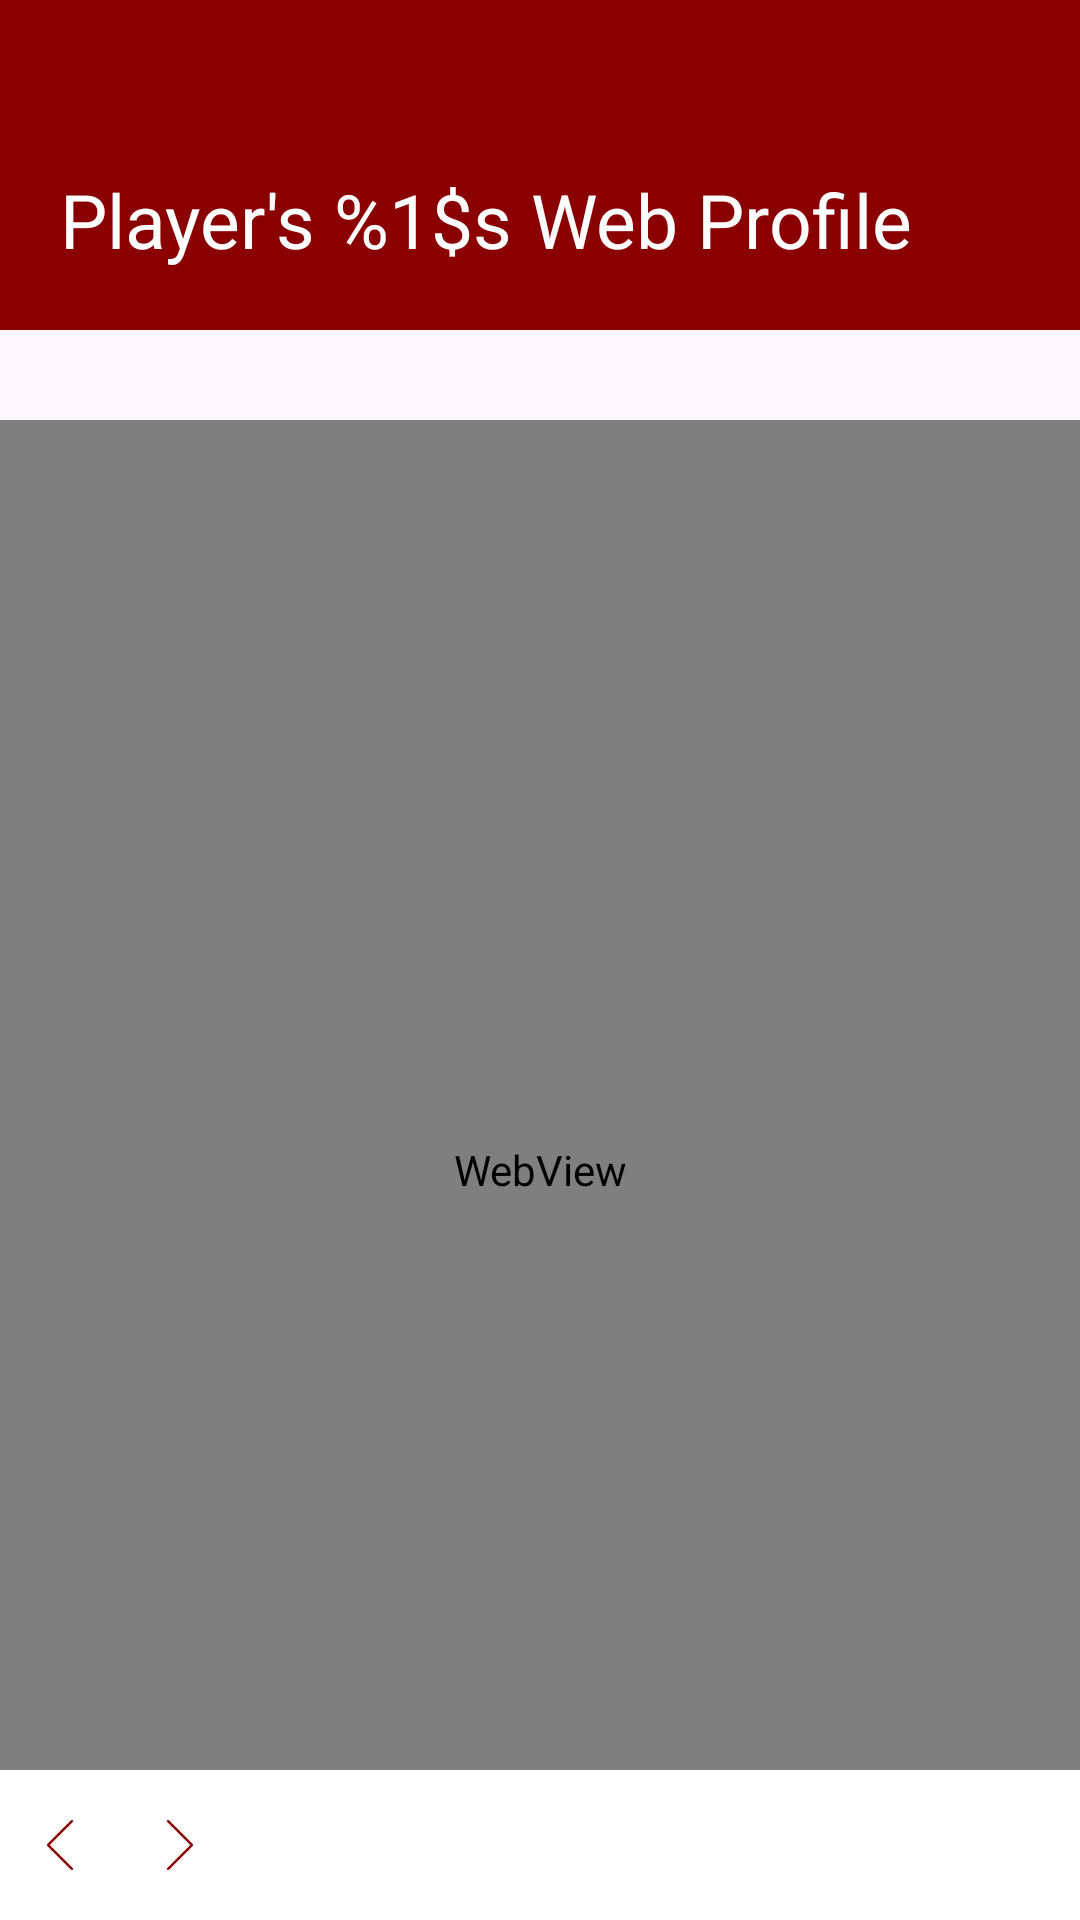

Write the Android layout XML for this screen, with the resource values it uses.
<!-- AndroidManifest.xml: application theme Theme.CFCPlayers -->
<!-- res/layout/activity_view_player_web_profile.xml -->
<?xml version="1.0" encoding="utf-8"?>
<androidx.constraintlayout.widget.ConstraintLayout xmlns:android="http://schemas.android.com/apk/res/android"
    xmlns:app="http://schemas.android.com/apk/res-auto"
    xmlns:tools="http://schemas.android.com/tools"
    android:id="@+id/main"
    android:layout_width="match_parent"
    android:layout_height="match_parent"
    tools:context=".ViewPlayerWebProfileActivity">

    <LinearLayout
        android:layout_width="match_parent"
        android:layout_height="match_parent"
        android:orientation="vertical"
        android:id="@+id/wrapper"
        app:layout_constraintStart_toStartOf="parent"
        app:layout_constraintTop_toTopOf="parent">

        <TextView
            android:layout_width="match_parent"
            android:layout_height="110dp"
            android:id="@+id/title"
            android:text="@string/webProfileTitle"
            android:textColor="@color/white"
            android:textSize="25sp"
            android:padding="20dp"
            android:layout_marginBottom="30dp"
            android:background="?attr/colorPrimary"
            android:gravity="bottom"
            app:layout_constraintStart_toStartOf="parent"
            app:layout_constraintTop_toTopOf="parent"/>

        <WebView
            android:id="@+id/webView"
            android:layout_width="match_parent"
            android:layout_height="match_parent"/>

    </LinearLayout>

    <androidx.appcompat.widget.LinearLayoutCompat
        android:layout_width="match_parent"
        android:layout_height="50dp"
        android:background="@color/white"
        android:orientation="horizontal"
        app:layout_constraintBottom_toBottomOf="parent"
        app:layout_constraintLeft_toLeftOf="parent"
        app:layout_constraintRight_toRightOf="parent">

        <ImageButton
            android:layout_width="20dp"
            android:layout_height="20dp"
            android:id="@+id/btBack"
            android:layout_marginStart="10dp"
            android:layout_marginTop="15dp"
            android:background="@android:color/transparent"
            android:scaleType="centerCrop"
            android:src="@drawable/icon_back"
            android:contentDescription="@string/buttonBack" />

        <ImageButton
            android:layout_width="20dp"
            android:layout_height="20dp"
            android:id="@+id/btForward"
            android:layout_marginStart="20dp"
            android:layout_marginTop="15dp"
            android:background="@android:color/transparent"
            android:scaleType="centerCrop"
            android:src="@drawable/icon_forward"
            android:contentDescription="@string/buttonForward" />

    </androidx.appcompat.widget.LinearLayoutCompat>

    <com.google.android.material.progressindicator.CircularProgressIndicator
        android:layout_width="wrap_content"
        android:layout_height="wrap_content"
        android:id="@+id/indicator"
        android:indeterminate="true"
        android:visibility="invisible"
        app:indicatorSize="60dp"
        app:trackThickness="5dp"
        app:layout_constraintStart_toStartOf="parent"
        app:layout_constraintEnd_toEndOf="parent"
        app:layout_constraintTop_toTopOf="parent"
        app:layout_constraintBottom_toBottomOf="parent"/>

</androidx.constraintlayout.widget.ConstraintLayout>
<!-- resources referenced by this layout -->
<resources>
  <color name="white">#FFFFFFFF</color>
  <!-- drawable icon_back: png bitmap (drawable, 464 bytes) -->
  <!-- drawable icon_forward: png bitmap (drawable, 458 bytes) -->
  <string name="buttonBack">Back</string>
  <string name="buttonForward">Forward</string>
  <string name="webProfileTitle">Player\'s %1$s Web Profile</string>
  <style name="Theme.CFCPlayers" parent="Theme.Material3.Light.NoActionBar">
          <item name="colorPrimary">@color/CFCRed</item>
      </style>
  <color name="CFCRed">#FF8A0000</color>
</resources>
